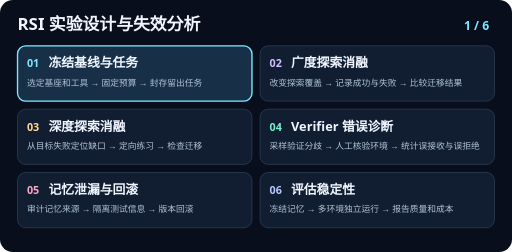
t = 0.00 s
t = 1.88 s: frame unchanged from t = 0.00 s, image omitted
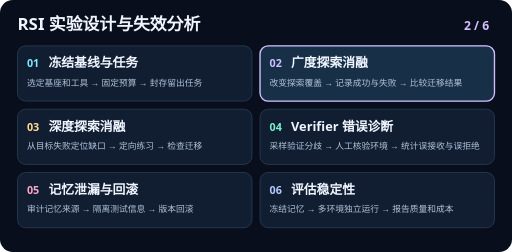
t = 3.13 s
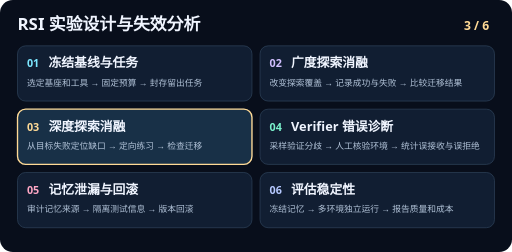
t = 5.00 s
t = 6.88 s: frame unchanged from t = 5.00 s, image omitted
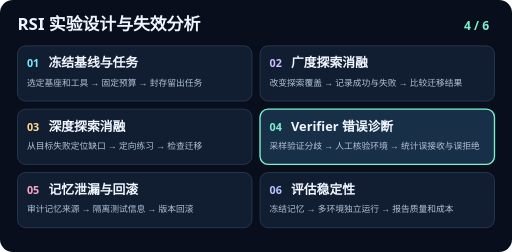
t = 8.13 s

The animated SVG that drew these frames (rendered in a browser with its animation timeline set to each time). Animation: 6 SMIL elements (animate=6); frames cover the first 8.12 s, repeats indefinitely.

<svg xmlns="http://www.w3.org/2000/svg" viewBox="0 0 760 374" width="760" height="374" role="img">
<title>RSI 实验设计与失效分析六步动效</title>
<rect width="760" height="374" rx="19" fill="#080e1b"/>
<g font-family="system-ui, PingFang SC, Microsoft YaHei, sans-serif">
<text x="26" y="45" fill="#f0f5ff" font-size="25" font-weight="700">RSI 实验设计与失效分析</text>
<rect x="26" y="68" width="348" height="82" rx="12" fill="#111e32" stroke="#30455d"/>
<g opacity="1">
<animate attributeName="opacity" calcMode="discrete" values="1;0;0;0;0;0;1" keyTimes="0;0.166667;0.333333;0.5;0.666667;0.833333;1" dur="15s" repeatCount="indefinite"/>
<rect x="26" y="68" width="348" height="82" rx="12" fill="#183047" stroke="#7ce7ff" stroke-width="2"/>
<text x="726" y="44" text-anchor="end" fill="#7ce7ff" font-size="18" font-weight="700">1 / 6</text>
</g>
<text x="40" y="100" fill="#7ce7ff" font-size="16" font-weight="700">01</text>
<text x="72" y="100" fill="#f0f5ff" font-size="19" font-weight="650">冻结基线与任务</text>
<text x="40" y="127" fill="#b1c2d7" font-size="13">选定基座和工具 → 固定预算 → 封存留出任务</text>
<rect x="386" y="68" width="348" height="82" rx="12" fill="#111e32" stroke="#30455d"/>
<g opacity="0">
<animate attributeName="opacity" calcMode="discrete" values="0;1;0;0;0;0;0" keyTimes="0;0.166667;0.333333;0.5;0.666667;0.833333;1" dur="15s" repeatCount="indefinite"/>
<rect x="386" y="68" width="348" height="82" rx="12" fill="#183047" stroke="#d1bfff" stroke-width="2"/>
<text x="726" y="44" text-anchor="end" fill="#d1bfff" font-size="18" font-weight="700">2 / 6</text>
</g>
<text x="400" y="100" fill="#d1bfff" font-size="16" font-weight="700">02</text>
<text x="432" y="100" fill="#f0f5ff" font-size="19" font-weight="650">广度探索消融</text>
<text x="400" y="127" fill="#b1c2d7" font-size="13">改变探索覆盖 → 记录成功与失败 → 比较迁移结果</text>
<rect x="26" y="162" width="348" height="82" rx="12" fill="#111e32" stroke="#30455d"/>
<g opacity="0">
<animate attributeName="opacity" calcMode="discrete" values="0;0;1;0;0;0;0" keyTimes="0;0.166667;0.333333;0.5;0.666667;0.833333;1" dur="15s" repeatCount="indefinite"/>
<rect x="26" y="162" width="348" height="82" rx="12" fill="#183047" stroke="#ffda96" stroke-width="2"/>
<text x="726" y="44" text-anchor="end" fill="#ffda96" font-size="18" font-weight="700">3 / 6</text>
</g>
<text x="40" y="194" fill="#ffda96" font-size="16" font-weight="700">03</text>
<text x="72" y="194" fill="#f0f5ff" font-size="19" font-weight="650">深度探索消融</text>
<text x="40" y="221" fill="#b1c2d7" font-size="13">从目标失败定位缺口 → 定向练习 → 检查迁移</text>
<rect x="386" y="162" width="348" height="82" rx="12" fill="#111e32" stroke="#30455d"/>
<g opacity="0">
<animate attributeName="opacity" calcMode="discrete" values="0;0;0;1;0;0;0" keyTimes="0;0.166667;0.333333;0.5;0.666667;0.833333;1" dur="15s" repeatCount="indefinite"/>
<rect x="386" y="162" width="348" height="82" rx="12" fill="#183047" stroke="#7af2cc" stroke-width="2"/>
<text x="726" y="44" text-anchor="end" fill="#7af2cc" font-size="18" font-weight="700">4 / 6</text>
</g>
<text x="400" y="194" fill="#7af2cc" font-size="16" font-weight="700">04</text>
<text x="432" y="194" fill="#f0f5ff" font-size="19" font-weight="650">Verifier 错误诊断</text>
<text x="400" y="221" fill="#b1c2d7" font-size="13">采样验证分歧 → 人工核验环境 → 统计误接收与误拒绝</text>
<rect x="26" y="256" width="348" height="82" rx="12" fill="#111e32" stroke="#30455d"/>
<g opacity="0">
<animate attributeName="opacity" calcMode="discrete" values="0;0;0;0;1;0;0" keyTimes="0;0.166667;0.333333;0.5;0.666667;0.833333;1" dur="15s" repeatCount="indefinite"/>
<rect x="26" y="256" width="348" height="82" rx="12" fill="#183047" stroke="#ffa7c5" stroke-width="2"/>
<text x="726" y="44" text-anchor="end" fill="#ffa7c5" font-size="18" font-weight="700">5 / 6</text>
</g>
<text x="40" y="288" fill="#ffa7c5" font-size="16" font-weight="700">05</text>
<text x="72" y="288" fill="#f0f5ff" font-size="19" font-weight="650">记忆泄漏与回滚</text>
<text x="40" y="315" fill="#b1c2d7" font-size="13">审计记忆来源 → 隔离测试信息 → 版本回滚</text>
<rect x="386" y="256" width="348" height="82" rx="12" fill="#111e32" stroke="#30455d"/>
<g opacity="0">
<animate attributeName="opacity" calcMode="discrete" values="0;0;0;0;0;1;0" keyTimes="0;0.166667;0.333333;0.5;0.666667;0.833333;1" dur="15s" repeatCount="indefinite"/>
<rect x="386" y="256" width="348" height="82" rx="12" fill="#183047" stroke="#b6c9ff" stroke-width="2"/>
<text x="726" y="44" text-anchor="end" fill="#b6c9ff" font-size="18" font-weight="700">6 / 6</text>
</g>
<text x="400" y="288" fill="#b6c9ff" font-size="16" font-weight="700">06</text>
<text x="432" y="288" fill="#f0f5ff" font-size="19" font-weight="650">评估稳定性</text>
<text x="400" y="315" fill="#b1c2d7" font-size="13">冻结记忆 → 多环境独立运行 → 报告质量和成本</text>
</g>
</svg>
